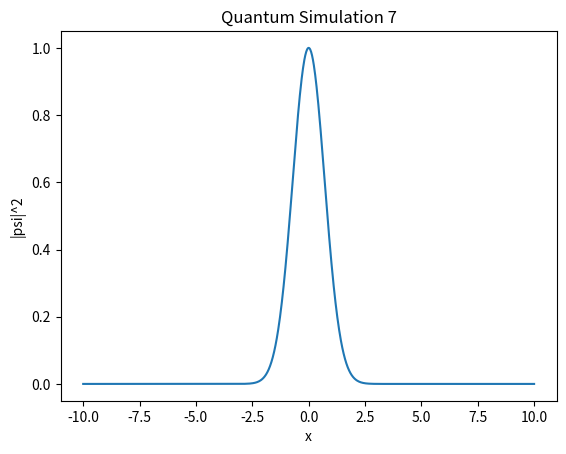

Recreate this plot in Python.
import numpy as np
import matplotlib.pyplot as plt

def simulate():
    x = np.linspace(-10, 10, 1000)
    psi = np.exp(-x**2 / 2) * np.exp(1j * 5 * x)
    plt.plot(x, np.abs(psi)**2)
    plt.title("Quantum Simulation 7")
    plt.xlabel("x")
    plt.ylabel("|psi|^2")

if __name__ == "__main__":
    simulate()
